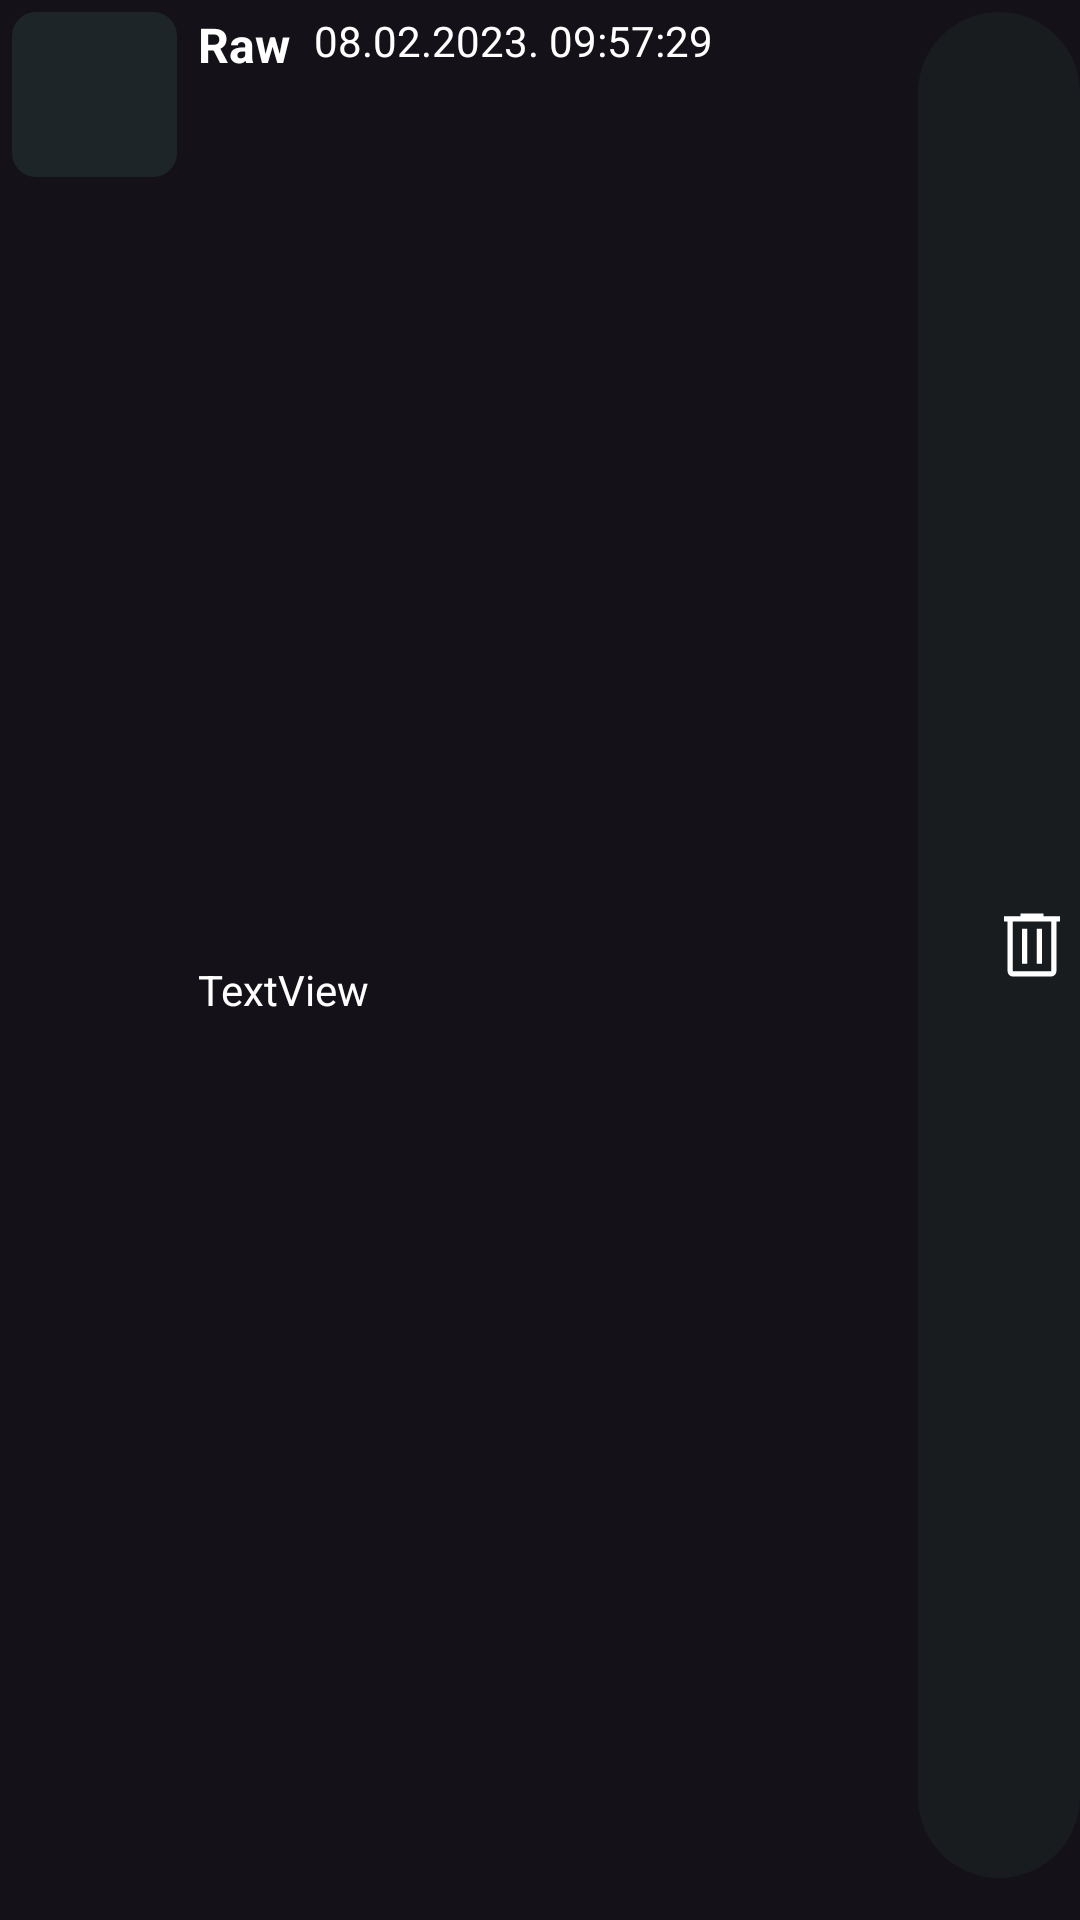

Android layout source for this screen:
<!-- AndroidManifest.xml: application theme DarkTheme -->
<!-- res/layout/recyclerview_item.xml -->
<?xml version="1.0" encoding="utf-8"?>
<androidx.constraintlayout.widget.ConstraintLayout xmlns:android="http://schemas.android.com/apk/res/android"
    xmlns:app="http://schemas.android.com/apk/res-auto"
    xmlns:tools="http://schemas.android.com/tools"
    android:layout_width="match_parent"
    android:layout_height="wrap_content"
    android:paddingBottom="10dp"
    tools:ignore="HardcodedText">

    <ImageView
        android:id="@+id/history_icon"
        android:layout_width="55dp"
        android:layout_height="55dp"
        android:layout_margin="4dp"
        android:padding="12dp"
        android:background="@drawable/history_icon_background"
        app:layout_constraintEnd_toStartOf="@id/guideline_start"
        app:layout_constraintHorizontal_bias="0.0"
        app:layout_constraintStart_toStartOf="parent"
        app:layout_constraintTop_toTopOf="parent"
        tools:srcCompat="@tools:sample/avatars" />

    <TextView
        android:id="@+id/type_text_history"
        android:layout_width="wrap_content"
        android:layout_height="wrap_content"
        android:layout_marginStart="12dp"
        android:layout_marginTop="4dp"
        android:text="Raw"
        android:textSize="16sp"
        android:textStyle="bold"
        app:layout_constraintStart_toEndOf="@id/guideline_start"
        app:layout_constraintTop_toTopOf="parent" />

    <TextView
        android:id="@+id/dateTime"
        android:layout_width="wrap_content"
        android:layout_height="wrap_content"
        android:layout_marginStart="8dp"
        android:layout_marginTop="4dp"
        android:text="08.02.2023. 09:57:29"
        android:textAlignment="center"
        android:textSize="14sp"
        app:layout_constraintEnd_toStartOf="@+id/guideline_end"
        app:layout_constraintHorizontal_bias="0.0"
        app:layout_constraintStart_toEndOf="@+id/type_text_history"
        app:layout_constraintTop_toTopOf="parent" />

    <com.google.android.material.button.MaterialButton
        android:id="@+id/delete_button"
        android:layout_width="0dp"
        android:layout_height="0dp"
        android:contentDescription="delete item"
        app:icon="@drawable/outline_delete_24"
        app:iconSize="28dp"
        app:layout_constraintBottom_toBottomOf="parent"
        app:layout_constraintEnd_toEndOf="parent"
        app:layout_constraintStart_toEndOf="@+id/guideline_end"
        app:layout_constraintTop_toTopOf="parent"
        app:layout_constraintVertical_bias="0.28"
        tools:ignore="HardcodedText" />

    <TextView
        android:id="@+id/tvTitle"
        android:layout_width="0dp"
        android:layout_height="wrap_content"
        android:layout_marginStart="12dp"
        android:layout_marginTop="4dp"
        android:layout_marginEnd="4dp"
        android:text="TextView"
        app:layout_constraintBottom_toBottomOf="parent"
        app:layout_constraintEnd_toStartOf="@+id/guideline_end"
        app:layout_constraintHorizontal_bias="0.0"
        app:layout_constraintStart_toEndOf="@+id/guideline_start"
        app:layout_constraintTop_toBottomOf="@id/type_text_history" />

    <androidx.constraintlayout.widget.Guideline
        android:id="@+id/guideline_end"
        android:layout_width="wrap_content"
        android:layout_height="wrap_content"
        android:orientation="vertical"
        app:layout_constraintGuide_percent="0.85" />

    <androidx.constraintlayout.widget.Guideline
        android:id="@+id/guideline_start"
        android:layout_width="wrap_content"
        android:layout_height="wrap_content"
        android:orientation="vertical"
        app:layout_constraintGuide_percent="0.15" />

</androidx.constraintlayout.widget.ConstraintLayout>
<!-- resources referenced by this layout -->
<resources>
  <!-- drawable history_icon_background (drawable) -->
  <?xml version="1.0" encoding="utf-8"?>
  <shape xmlns:android="http://schemas.android.com/apk/res/android">
  
      <solid android:color="?attr/colorPrimaryVariant" />
      <corners android:radius="8dp" />
  
  </shape>
  <!-- drawable outline_delete_24 (drawable) -->
  <?xml version="1.0" encoding="utf-8"?>
  <vector xmlns:android="http://schemas.android.com/apk/res/android"
      android:width="28dp"
      android:height="28dp"
      android:tint="?attr/colorOnPrimary"
      android:viewportWidth="48"
      android:viewportHeight="48">
      <path
          android:fillColor="@android:color/white"
          android:pathData="M13.05,42Q11.8,42 10.925,41.125Q10.05,40.25 10.05,39V10.5H8V7.5H17.4V6H30.6V7.5H40V10.5H37.95V39Q37.95,40.2 37.05,41.1Q36.15,42 34.95,42ZM34.95,10.5H13.05V39Q13.05,39 13.05,39Q13.05,39 13.05,39H34.95Q34.95,39 34.95,39Q34.95,39 34.95,39ZM18.35,34.7H21.35V14.75H18.35ZM26.65,34.7H29.65V14.75H26.65ZM13.05,10.5V39Q13.05,39 13.05,39Q13.05,39 13.05,39Q13.05,39 13.05,39Q13.05,39 13.05,39Z" />
  </vector>
  <style name="DarkTheme" parent="Theme.Material3.Dark.NoActionBar">
          
          <item name="colorPrimary">@color/dark_primary_blue</item>
          <item name="colorPrimaryVariant">@color/dark_primary_variant_blue</item>
          <item name="colorOnPrimary">@color/white</item>
          
          <item name="colorSecondary">@color/light_blue</item>
          <item name="colorSecondaryVariant">@color/light_blue</item>
          <item name="colorOnSecondary">@color/white</item>
          
          <item name="bottomSheetBackgroundTint">@color/nav_back_dark_blue</item>
          <item name="bottomSheetDialogTheme">@style/ThemeOverlay.App.BottomSheetDialog</item>
          <item name="toolbarStyle">@style/CustomToolbarStyle</item>
          <item name="imageButtonStyle">@style/ImageButtonStyle</item>
          <item name="android:textColor">?attr/colorOnPrimary</item>
          <item name="mainSheetIconColor">?attr/colorOnPrimary</item>
          <item name="semiTransparent">@color/semiTransparentWhite</item>
          <item name="shimmerColor">#656565</item>
      </style>
  <color name="dark_primary_blue">#181C1F</color>
  <color name="dark_primary_variant_blue">#1D2528</color>
  <color name="white">#FFFFFFFF</color>
  <color name="light_blue">#76D1FE</color>
  <color name="nav_back_dark_blue">#111618</color>
  <style name="ThemeOverlay.App.BottomSheetDialog" parent="ThemeOverlay.Material3.BottomSheetDialog">
          <item name="backgroundTint">?bottomSheetBackgroundTint</item>
          <item name="paddingBottomSystemWindowInsets">true</item>
          <item name="paddingLeftSystemWindowInsets">true</item>
          <item name="paddingRightSystemWindowInsets">true</item>
          <item name="shapeAppearance">@style/ShapeAppearance.App.LargeComponent</item>
      </style>
  <style name="CustomToolbarStyle" parent="Widget.AppCompat.Toolbar">
          <item name="android:background">?colorPrimary</item>
          <item name="navigationIconTint">?colorOnPrimary</item>
      </style>
  <style name="ImageButtonStyle" parent="Widget.AppCompat.ImageButton">
          <item name="android:background">?colorPrimaryVariant</item>
      </style>
  <color name="semiTransparentWhite">#80FFFFFF</color>
  <style name="ShapeAppearance.App.LargeComponent" parent="ShapeAppearance.Material3.LargeComponent">
          <item name="cornerFamily">rounded</item>
          <item name="cornerSize">24dp</item>
      </style>
</resources>
